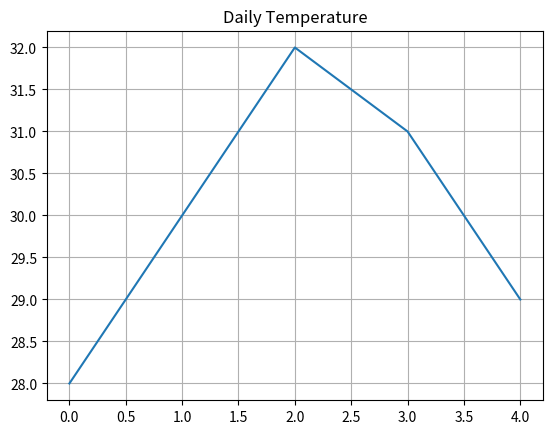

Reproduce this figure in Python.
#Q4 : Temperature Trend Line Plot 
# Scenario: 
# Daily temperatures: 
# temps = np.array([28, 30, 32, 31, 29]) 
# Task: 
# ● Convert into Pandas Series 
# ● Plot a line graph 
# ● Add title and grid
import numpy as np
import pandas as pd
import matplotlib.pyplot as plt
temps = np.array([28, 30, 32, 31, 29])
temperature = pd.Series(temps)
print(temperature)
plt.plot(temperature)
plt.title("Daily Temperature")
plt.grid()
plt.show()
